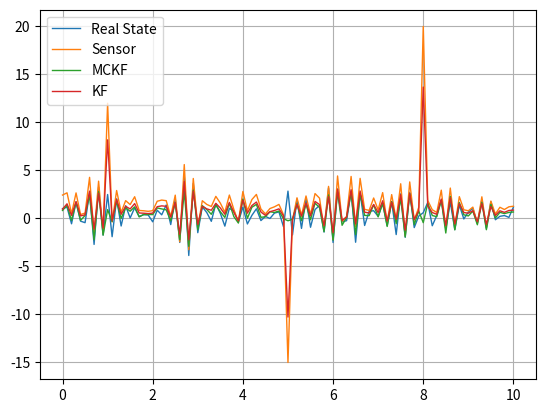

This chart was generated by the following Python code:
import numpy as np
import matplotlib.pyplot as plt
import sympy as sp


t = 10
T = 0.1
x_dimension = 2
y_dimension = 1
N = int(t/T+1)

# 初始化数组
X_prior = np.matrix(np.zeros((x_dimension, N)))
X_posterior = np.matrix(np.zeros((x_dimension, N)))
X_real = np.matrix(np.zeros((x_dimension, N)))
g = np.matrix(np.zeros((x_dimension, N)))
sensor = np.zeros(N)
MCKFObservation = np.zeros(N)
err = np.zeros(N)
RealOutput = np.zeros(N)
P_prior = np.zeros((x_dimension, x_dimension, N))
P_posterior = np.zeros((x_dimension, x_dimension, N))

# 初始化对照组KF数组
KF_Xhat_o = np.matrix(np.zeros((x_dimension, N)))
KF_Xhat_n = np.matrix(np.zeros((x_dimension, N)))
KF_g = np.matrix(np.zeros((x_dimension, N)))
KF_Y = np.zeros(N)
KF_err = np.zeros(N)
KF_Real = np.zeros(N)
KF_P_prior = np.zeros((x_dimension, x_dimension, N))
KF_P_posterior = np.zeros((x_dimension, x_dimension, N))

# 初始化基本状态常量
A = np.matrix([0, -0.7, 1, -1.5]).reshape(x_dimension, x_dimension)
b = np.matrix([0.5, 1]).reshape(x_dimension, 1)
c = np.matrix([0, 1]).reshape(x_dimension, 1)
q_noise = 2                   # 系统噪音
r_noise = 3                    # 观测噪音


# nonlinear system
# def motion_model(x, k):
#     F = 0.2*x + 25*x / (1+x**2) + 8*sp.cos(1.2*k)
#     b = 1
#     return F, b


# def Observation(x):
#     H = 1/20 * x**2
#     return H

def G(sig, e):    # 用来判断熵的函数, 高斯核函数, sig越大, 对误差就越敏感.
    return float(np.exp(-((float(e)**2)/(2*(float(sig)**2)))))


for i in range(N):
    X_real[:, i] = A*X_real[:, i-1] + np.random.rand(x_dimension, 1)*np.sqrt(q_noise)
    sensor[i] = c.T*X_real[:, i] + np.random.rand()*np.sqrt(r_noise)
    RealOutput[i] = c.T*X_real[:, i]
sensor[10] = 12
sensor[50] = -15
sensor[80] = 20
# MCKF
sig = 2
eps = 0.002
# H 就是c.T观测矩阵
for i in range(N):
    X_prior[:, i] = A*X_posterior[:, i-1]               # 先验估计 X(x|x-1)
    P_prior[:, :, i] = np.matrix(A*P_posterior[:, :, i-1]*A.T + q_noise*np.matrix(np.eye(x_dimension, x_dimension)))        # 先验增益 P(k|k-1)
    B_p = np.linalg.cholesky(P_prior[:, :, i])              # B_p矩阵, 对先验增益的cholesky分解
    B_r = np.matrix(float(np.sqrt(r_noise)))                         # 这里应该是对观测噪音的cholesky 先用一阶的干扰开方将就一下
    B = np.hstack((np.vstack((P_prior[:, :, i], np.matrix([0, 0]))), np.vstack((np.matrix([0, 0]).reshape(x_dimension, 1), B_r))))   # 这里构建B矩阵
    D = np.linalg.inv(B) * np.vstack((X_prior[:, i], sensor[i]))        # 简化公式
    W = np.linalg.inv(B) * np.vstack((np.ones((x_dimension, x_dimension)), c.T))            # 简化公式
    e = D - W*X_posterior[:, i-1]
    X_posterior_temp_now = X_prior[:, 0]                                # 初始化X_t(1), 另其等于先验
    entropy_x = entropy_y = []                                          # 初始化熵列表, 用来计算C的角矩阵.
    EstimateRate = 1
    X_posterior_temp_before = np.matrix((1, 1))
    while EstimateRate > eps:                                           # 退出条件, 后验与上一时刻后验之比大于ep
        entropy_x = []
        entropy_y = []
        for k in range(x_dimension):                           # 计算熵和C_x,C_y矩阵  问题出在这, D如果是3+1维的话, L=4, 没有D(4)来计算, 也就没有C_y
            entropy_x.append(G(sig, e[k]))
        C_x = np.matrix(np.diag(entropy_x))
        if y_dimension == 1:
            C_y = G(sig, e[x_dimension])
        else:
            for k in range(x_dimension, x_dimension + y_dimension):
                entropy_y.append(G(sig, e[k]))
            C_y = np.matrix(np.diag(entropy_y))  # L = 3+0 , D是3x1的.n=3 m=0

        R = B_r/C_y*B_r                             # 单纯计算, 目的是得到X_posterior B_r应当为矩阵.
        P = B_p*np.linalg.inv(C_x)*B_p.T
        K = P*c/(c.T*P*c+R)
        X_posterior_temp_now = np.matrix(X_prior[:, i] + K*(sensor[i]-c.T*X_prior[:, i]), dtype="float")
        EstimateRate = np.linalg.norm(X_posterior_temp_now-X_posterior_temp_before) / np.linalg.norm(X_posterior_temp_before)
        X_posterior_temp_before = X_posterior_temp_now
    X_posterior[:, i] = X_posterior_temp_now
    if R == np.inf:
        P_posterior[:, :, i] = (np.eye(x_dimension, x_dimension)-K*c.T)*P_prior[:, :, i]*(np.eye(x_dimension, x_dimension)-K*c.T).T         # 重定义R, 防止R=inf时造成计算出错. 因为R=inf的时候K=0, 
        print("set")
    else:
        P_posterior[:, :, i] = (np.eye(x_dimension, x_dimension)-K*c.T)*P_prior[:, :, i]*(np.eye(x_dimension, x_dimension)-K*c.T).T + K*R*K.T
    MCKFObservation[i] = float(c.T*X_posterior[:, i])

# KF 对照组
for i in range(N):
    KF_Xhat_o[:, i] = np.dot(A, KF_Xhat_n[:, i-1])
    KF_P_prior[:, :, i] = A.dot(KF_P_posterior[:, :, i-1]).dot(A.T) + q_noise * b.dot(b.T)
    KF_g[:, i] = (KF_P_prior[:, :, i].dot(c)) / (c.T.dot(KF_P_prior[:, :, i]).dot(c) + r_noise)
    KF_Xhat_n[:, i] = KF_Xhat_o[:, i] + KF_g[:, i]*sensor[i]-c.T.dot(KF_Xhat_o[:, i])
    KF_P_posterior[:, :, i] = (np.eye(2)-g[:, i].reshape(2, 1).dot(c.reshape(1, 2))).dot(KF_P_prior[:, :, i])
    KF_Y[i] = np.dot(c.T, KF_Xhat_n[:, i])

plt.figure()
plt.plot(np.linspace(0, t, N), RealOutput, linewidth=1, linestyle="-", label="Real State")
plt.plot(np.linspace(0, t, N), sensor, linewidth=1, linestyle="-", label="Sensor")
plt.plot(np.linspace(0, t, N), MCKFObservation, linewidth=1, linestyle="-", label="MCKF")
plt.plot(np.linspace(0, t, N), KF_Y, linewidth=1, linestyle="-", label="KF")

plt.grid(True)
plt.legend(loc='upper left')
plt.show()
